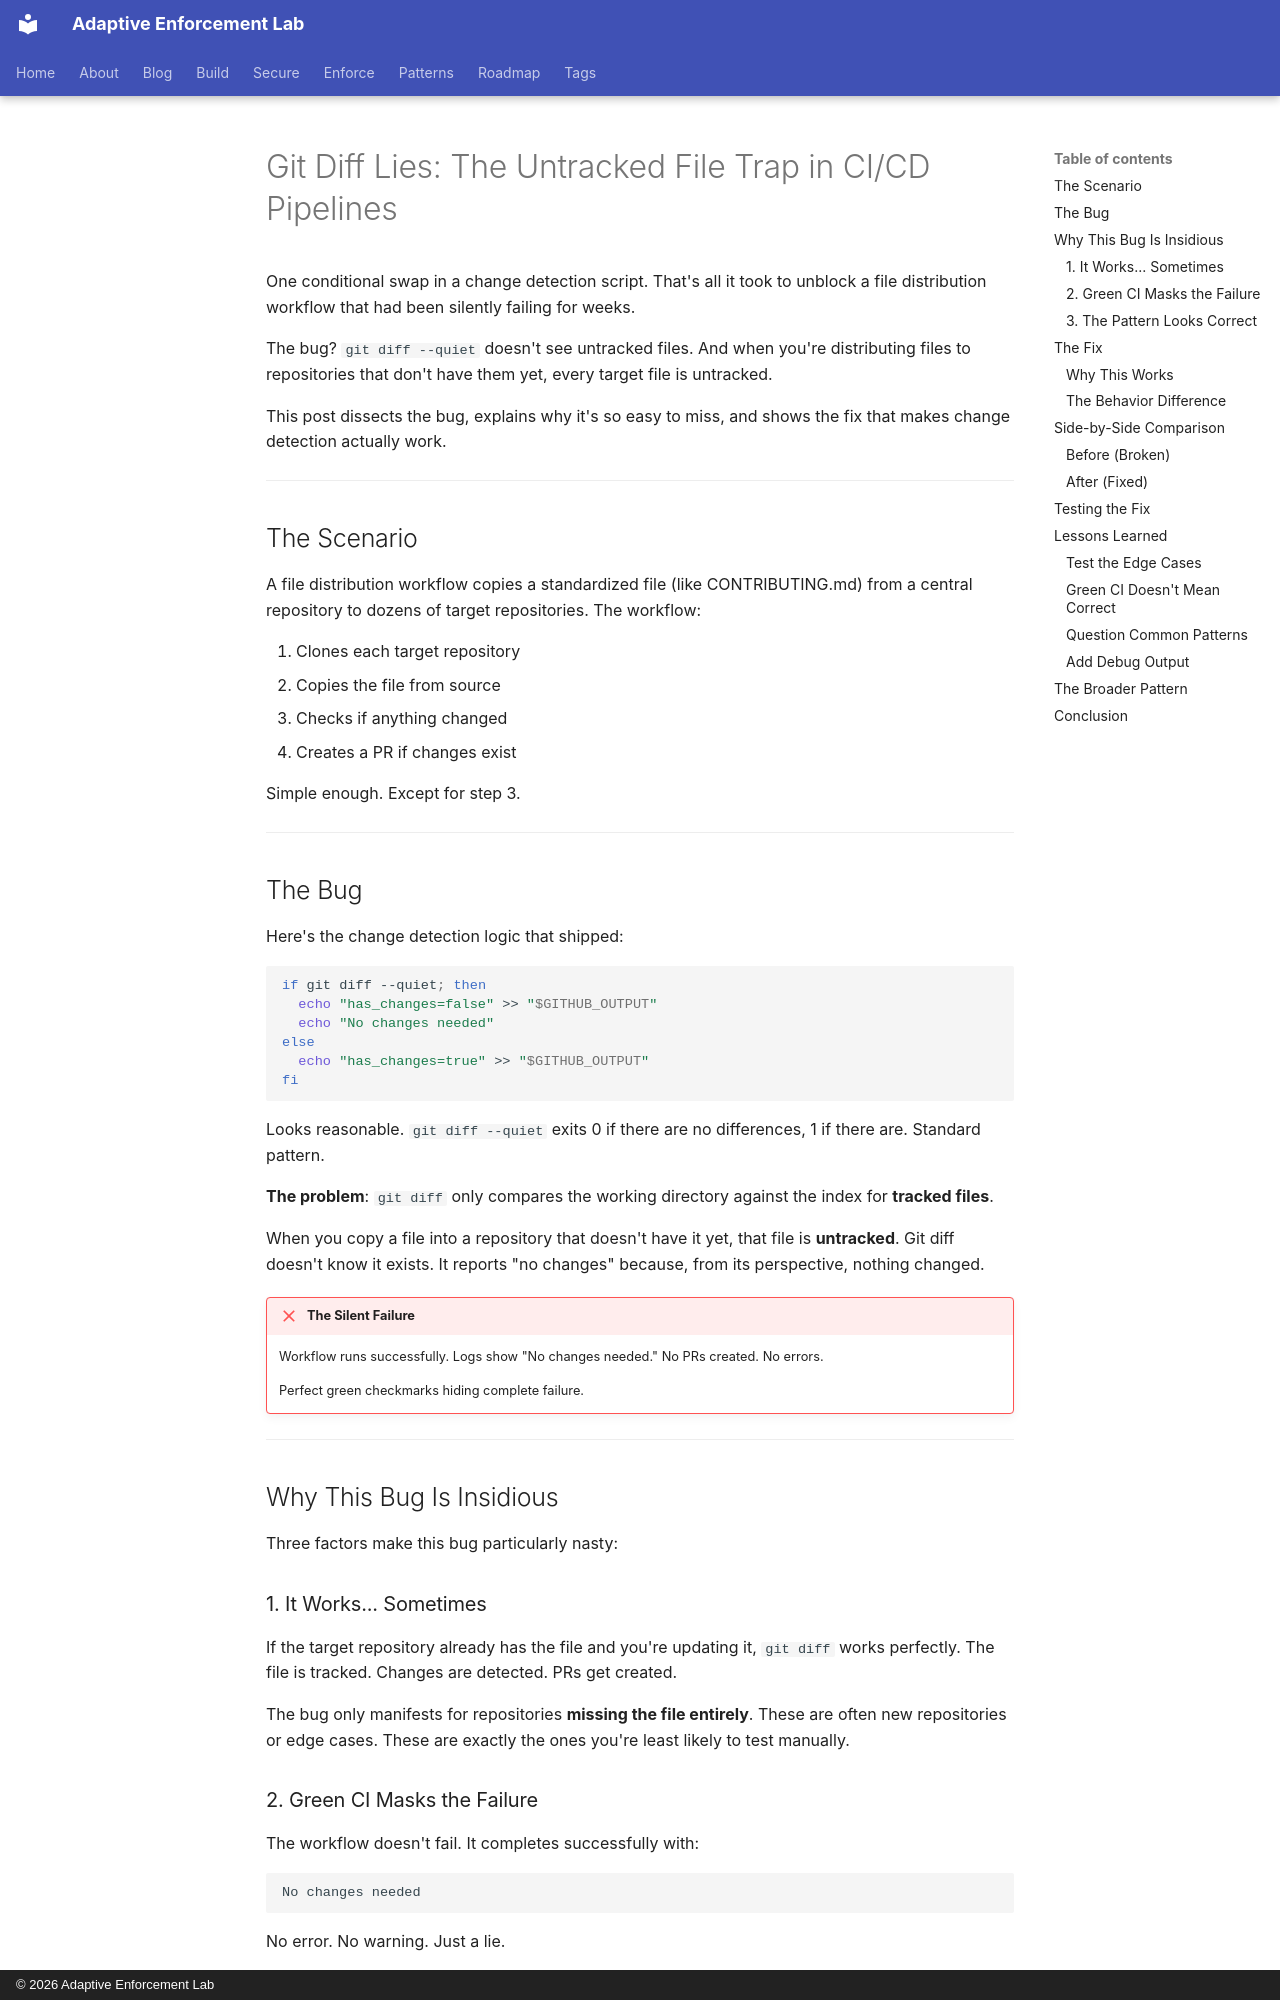

repository: adaptive-enforcement-lab/adaptive-enforcement-lab-com · page: blog/posts/2025-11-26-git-diff-lies/index.html · generator: mkdocs · copyright: © 2026 Adaptive Enforcement Lab

---
title: "Git Diff Lies: The Untracked File Trap in CI/CD Pipelines"
date: 2025-11-26
authors:
  - mark
categories:
  - Git
  - CI/CD
  - Debugging
  - Shell Scripting
description: >-
  git diff --quiet never sees untracked files. One conditional swap fixed a file distribution workflow that had been silently skipping repos for weeks.
slug: git-diff-lies-the-untracked-file-trap
provenance: human
---
# Git Diff Lies: The Untracked File Trap in CI/CD Pipelines

One conditional swap in a change detection script. That's all it took to unblock a file distribution workflow that had been silently failing for weeks.

The bug? `git diff --quiet` doesn't see untracked files. And when you're distributing files to repositories that don't have them yet, every target file is untracked.

This post dissects the bug, explains why it's so easy to miss, and shows the fix that makes change detection actually work.

<!-- more -->

---

## The Scenario

A file distribution workflow copies a standardized file (like CONTRIBUTING.md) from a central repository to dozens of target repositories. The workflow:

1. Clones each target repository
2. Copies the file from source
3. Checks if anything changed
4. Creates a PR if changes exist

Simple enough. Except for step 3.

---

## The Bug

Here's the change detection logic that shipped:

```bash
if git diff --quiet; then
  echo "has_changes=false" >> "$GITHUB_OUTPUT"
  echo "No changes needed"
else
  echo "has_changes=true" >> "$GITHUB_OUTPUT"
fi
```

Looks reasonable. `git diff --quiet` exits 0 if there are no differences, 1 if there are. Standard pattern.

**The problem**: `git diff` only compares the working directory against the index for **tracked files**.

When you copy a file into a repository that doesn't have it yet, that file is **untracked**. Git diff doesn't know it exists. It reports "no changes" because, from its perspective, nothing changed.

!!! failure "The Silent Failure"

    Workflow runs successfully.
    Logs show "No changes needed."
    No PRs created.
    No errors.

    Perfect green checkmarks hiding complete failure.

---

## Why This Bug Is Insidious

Three factors make this bug particularly nasty:

### 1. It Works... Sometimes

If the target repository already has the file and you're updating it, `git diff` works perfectly. The file is tracked. Changes are detected. PRs get created.

The bug only manifests for repositories **missing the file entirely**. These are often new repositories or edge cases. These are exactly the ones you're least likely to test manually.
